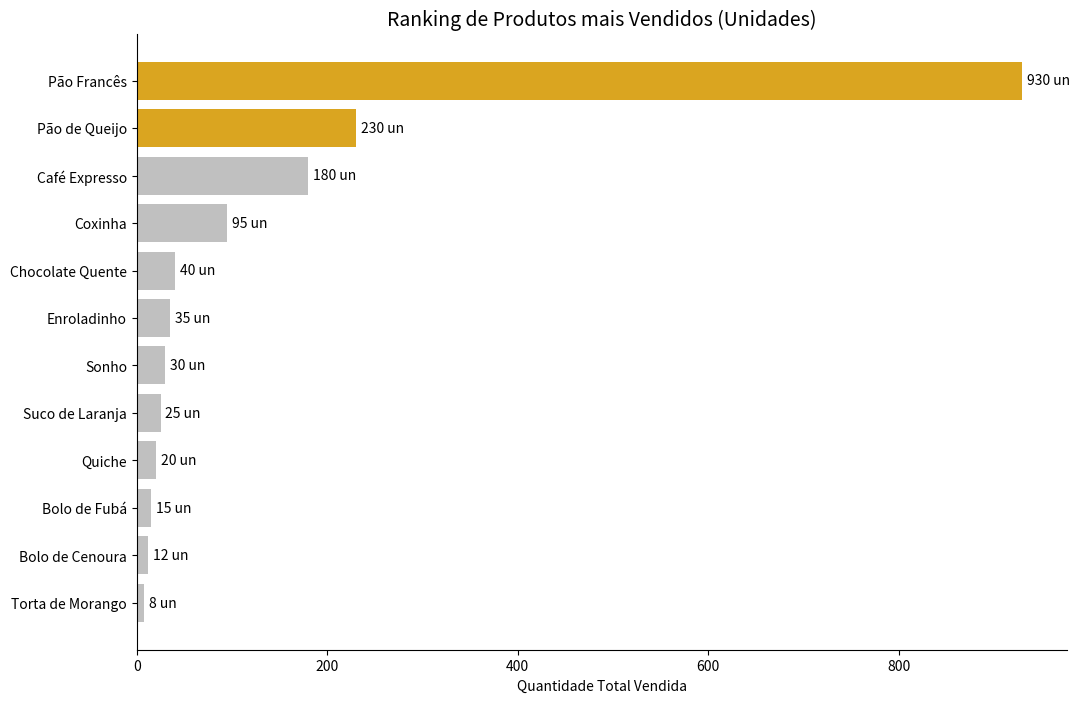

Write the Python code that produced this figure.
import matplotlib.pyplot as plt

# Dados de Quantidade_Vendida agrupados por Produto 
dados_produtos = {
    'Pão Francês': 930,
    'Pão de Queijo': 230,
    'Café Expresso': 180,
    'Coxinha': 95,
    'Chocolate Quente': 40,
    'Enroladinho': 35,
    'Sonho': 30,
    'Suco de Laranja': 25,
    'Quiche': 20,
    'Bolo de Fubá': 15,
    'Bolo de Cenoura': 12,
    'Torta de Morango': 8
}

# Ordenando do maior para o menor
produtos = sorted(dados_produtos, key=dados_produtos.get, reverse=False)
quantidades = [dados_produtos[p] for p in produtos]

# Definindo cores (Destaque para Pão Francês e Pão de Queijo)
cores = ['#DAA520' if (p == 'Pão Francês' or p == 'Pão de Queijo') else '#C0C0C0' for p in produtos]

plt.figure(figsize=(12, 8))
bars = plt.barh(produtos, quantidades, color=cores)

# Rótulos de dados nas barras
for bar in bars:
    plt.text(bar.get_width() + 5, bar.get_y() + bar.get_height()/2, 
             f'{int(bar.get_width())} un', va='center', fontsize=10)

plt.title('Ranking de Produtos mais Vendidos (Unidades)', fontsize=14)
plt.xlabel('Quantidade Total Vendida')
plt.gca().spines['top'].set_visible(False)
plt.gca().spines['right'].set_visible(False)
plt.show()
